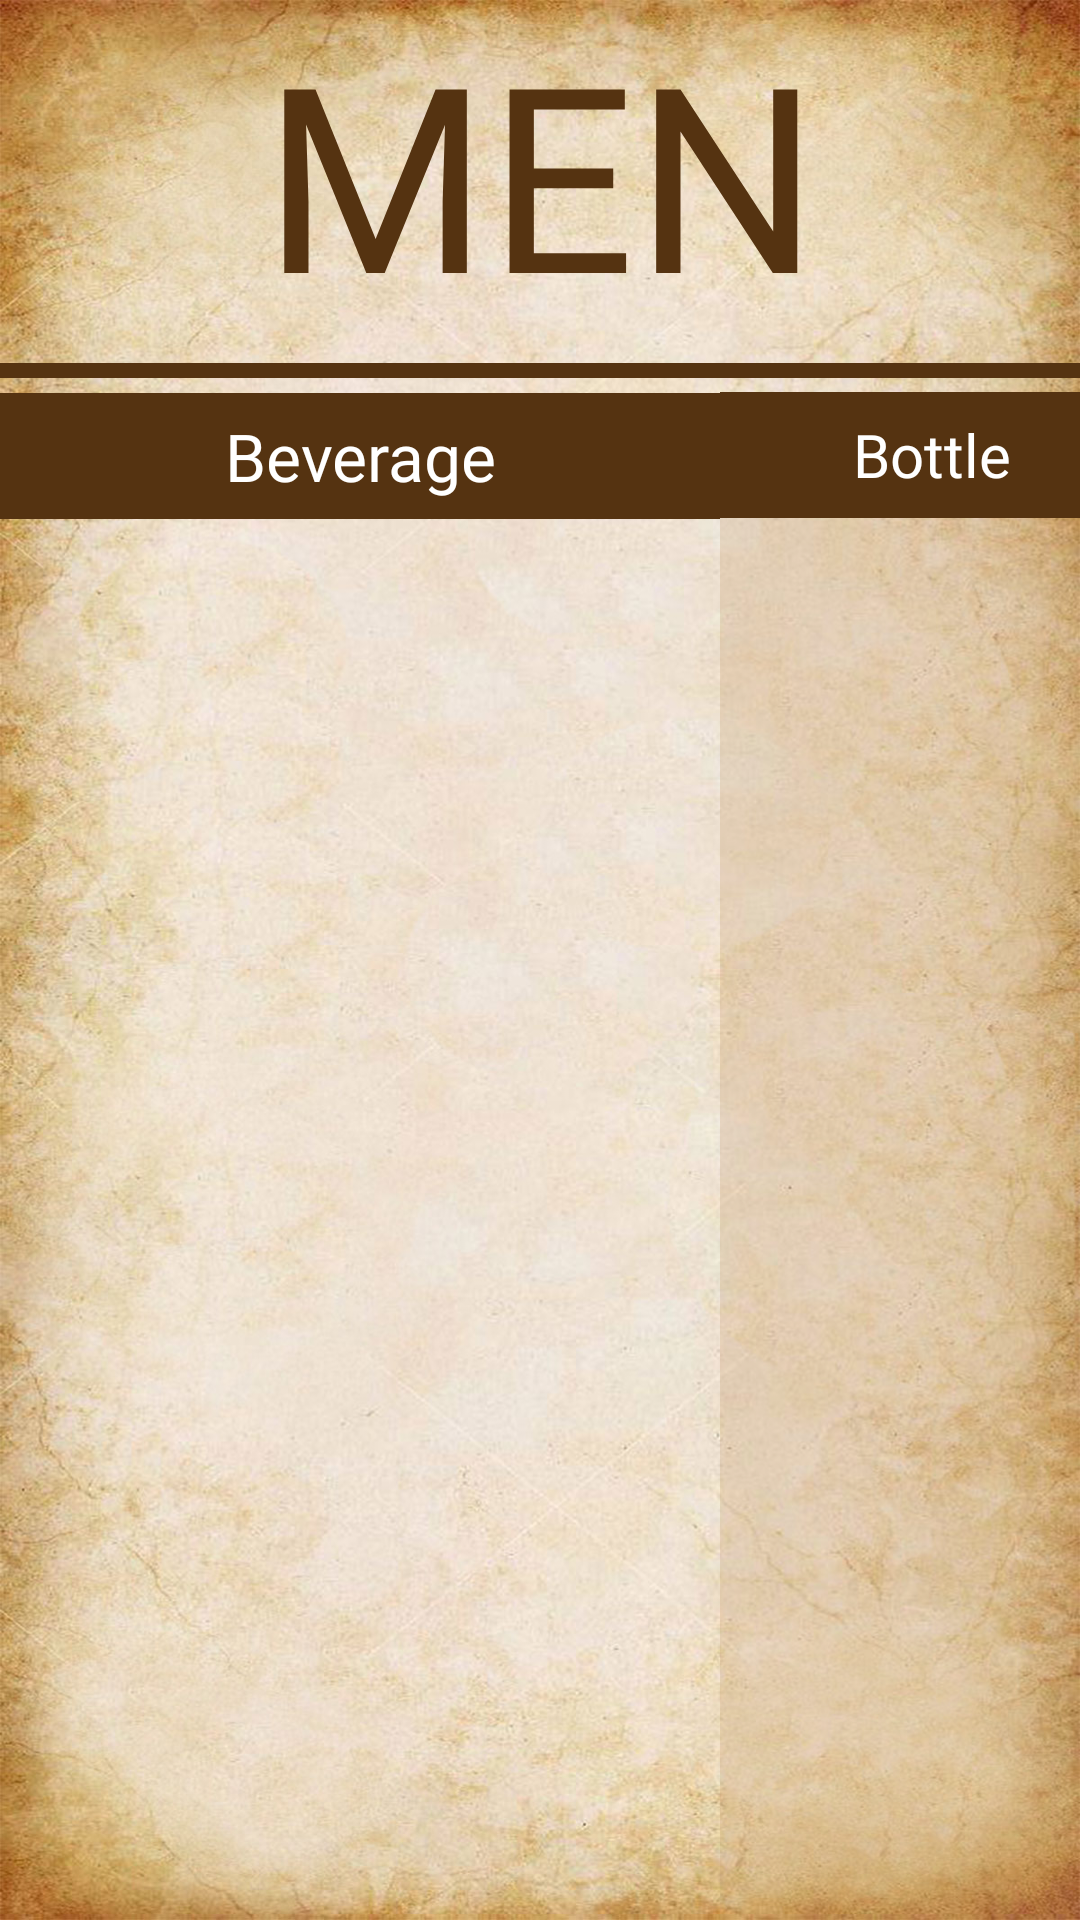

Reconstruct the res/layout file that produces this screen, plus the resources it refers to.
<!-- AndroidManifest.xml: application theme AppTheme -->
<!-- res/layout/activity_main.xml -->
<?xml version="1.0" encoding="utf-8"?>
<androidx.constraintlayout.widget.ConstraintLayout xmlns:android="http://schemas.android.com/apk/res/android"
    xmlns:app="http://schemas.android.com/apk/res-auto"
    xmlns:tools="http://schemas.android.com/tools"

    android:layout_width="match_parent"
    android:layout_height="match_parent"
    android:background="@drawable/background"
    tools:context=".MainActivity">

    <TextView
        android:id="@+id/textview_menu"
        android:layout_width="226dp"
        android:layout_height="121dp"
        android:fontFamily="@font/alger_font"
        android:gravity="center"
        android:text="@string/menu"
        android:textColor="#553311"
        android:textSize="86sp"
        app:layout_constraintLeft_toLeftOf="parent"
        app:layout_constraintRight_toRightOf="parent"
        app:layout_constraintTop_toTopOf="parent" />

    <View
        android:id="@+id/line1"
        android:layout_width="0dp"
        android:layout_height="5dp"
        android:background="#553311"
        app:layout_constraintEnd_toEndOf="parent"
        app:layout_constraintStart_toStartOf="parent"
        app:layout_constraintTop_toBottomOf="@+id/textview_menu" />

    <include

        android:id="@+id/header_category"
        style="@style/category_header"
        layout="@layout/category_header"
        android:layout_width="240dp"
        android:layout_height="42dp"
        android:layout_marginTop="5dp"
        android:fontFamily="@font/alger_font"
        app:layout_constraintTop_toBottomOf="@+id/line1" />

    <include
        android:id="@+id/header_item"
        layout="@layout/item_header"
        android:layout_width="0dp"
        android:layout_height="42dp"
        android:layout_marginTop="4.6dp"
        android:fontFamily="@font/alger_font"
        app:layout_constraintEnd_toEndOf="parent"
        app:layout_constraintStart_toEndOf="@+id/header_category"
        app:layout_constraintTop_toBottomOf="@+id/line1" />

    <ListView
        android:id="@+id/menu_category"
        android:layout_width="240dp"
        android:layout_height="1024dp"
        android:divider="#553311"
        android:dividerHeight="1dp"
        android:listSelector="#46C69C6D"
        android:scrollbars="none"
        app:layout_constraintBottom_toBottomOf="parent"
        app:layout_constraintStart_toStartOf="parent"
        app:layout_constraintTop_toBottomOf="@+id/header_category"
        app:layout_constraintVertical_bias="0.0" />

    <ListView
        android:id="@+id/menu_item"
        android:layout_width="0dp"
        android:layout_height="0dp"
        android:background="#46C69C6D"
        android:divider="#553311"
        android:dividerHeight="1dp"
        android:scrollbars="none"
        app:layout_constraintBottom_toBottomOf="parent"
        app:layout_constraintEnd_toEndOf="parent"
        app:layout_constraintHorizontal_bias="0.0"
        app:layout_constraintStart_toEndOf="@+id/menu_category"
        app:layout_constraintTop_toBottomOf="@+id/header_item"
        app:layout_constraintVertical_bias="1.0" />

</androidx.constraintlayout.widget.ConstraintLayout>
<!-- res/layout/category_header.xml (included above) -->
<RelativeLayout xmlns:android="http://schemas.android.com/apk/res/android"
    xmlns:app="http://schemas.android.com/apk/res-auto"
    xmlns:tools="http://schemas.android.com/tools"
    style="@style/category"
    android:background="#553311">

    <TextView
        android:id="@+id/menu_category_header"
        android:layout_width="match_parent"
        android:layout_height="69dp"
        android:background="#553311"
        android:fontFamily="@font/alger_font"
        android:gravity="center"
        android:text="@string/beverage"
        android:textColor="#FFF"
        android:textSize="22sp"
        android:visibility="visible"
        tools:visibility="visible" />

</RelativeLayout>
<!-- res/layout/item_header.xml (included above) -->
<RelativeLayout xmlns:android="http://schemas.android.com/apk/res/android"
    xmlns:app="http://schemas.android.com/apk/res-auto"
    style="@style/item"
    android:background="#553311">

    <TextView
        android:id="@+id/item_name_header"
        style="@style/list_textview_style"
        android:layout_width="159dp"
        android:layout_marginStart="5dp"
        android:fontFamily="@font/alger_font"
        android:textColor="#FFF" />

    <TextView
        android:id="@+id/item_expression_header"
        style="@style/list_textview_style"
        android:layout_toEndOf="@+id/item_name_header"
        android:textColor="#FFF"
        android:fontFamily="@font/alger_font"
        android:layout_width="132dp"/>

    <TextView
        android:id="@+id/item_glassAmount_header"
        style="@style/list_textview_style"
        android:layout_width="120dp"
        android:layout_marginStart="0dp"
        android:layout_toEndOf="@+id/item_expression_header"
        android:fontFamily="@font/alger_font"
        android:gravity="center"
        android:text="@string/glass"
        android:textColor="#FFF" />

    <TextView
        android:id="@+id/item_bottleAmount_header"
        style="@style/list_textview_style"
        android:layout_alignParentEnd="true"
        android:layout_marginEnd="-1dp"
        android:fontFamily="@font/alger_font"
        android:gravity="center"
        android:text="@string/bottle"
        android:textColor="#FFF" />
</RelativeLayout>
<!-- resources referenced by this layout -->
<resources>
  <!-- drawable background: jpg bitmap (drawable, 316414 bytes) -->
  <string name="beverage">Beverage</string>
  <string name="bottle">Bottle</string>
  <string name="glass">Glass</string>
  <string name="menu">MENU</string>
  <style name="category">
  
      <item name="android:layout_width">265dp</item>
      <item name="android:layout_height">80dp</item>
  
      </style>
  <style name="category_header">
  
          <item name="android:layout_width">265dp</item>
          <item name="android:layout_height">42.6dp</item>
          <item name="android:layout_marginTop">4.6dp</item>
      </style>
  <style name="item">
          <item name="android:layout_width">match_parent</item>
          <item name="android:layout_height">80dp</item>
  
      </style>
  <style name="list_textview_style" parent="@android:style/Widget.TextView">
          <item name="android:gravity">center</item>
          <item name="android:layout_width">100dp</item>
          <item name="android:layout_height">match_parent</item>
          <item name="android:textColor">#553311</item>
          <item name="android:textSize">20dp</item>
      </style>
  <style name="AppTheme" parent="Theme.AppCompat.Light.DarkActionBar">
          
          <item name="colorPrimary">@color/colorPrimary</item>
          <item name="colorPrimaryDark">@color/colorPrimaryDark</item>
          <item name="colorAccent">@color/colorAccent</item>
  
          <item name="windowActionBar">false</item>
          <item name="windowNoTitle">true</item>
  
      </style>
  <!-- not gathered from this repository: default colours our renderer supplied (Android Studio template values) -->
  <color name="colorPrimary">#FF6200EE</color>
  <color name="colorPrimaryDark">#FF3700B3</color>
  <color name="colorAccent">#FF03DAC5</color>
</resources>
